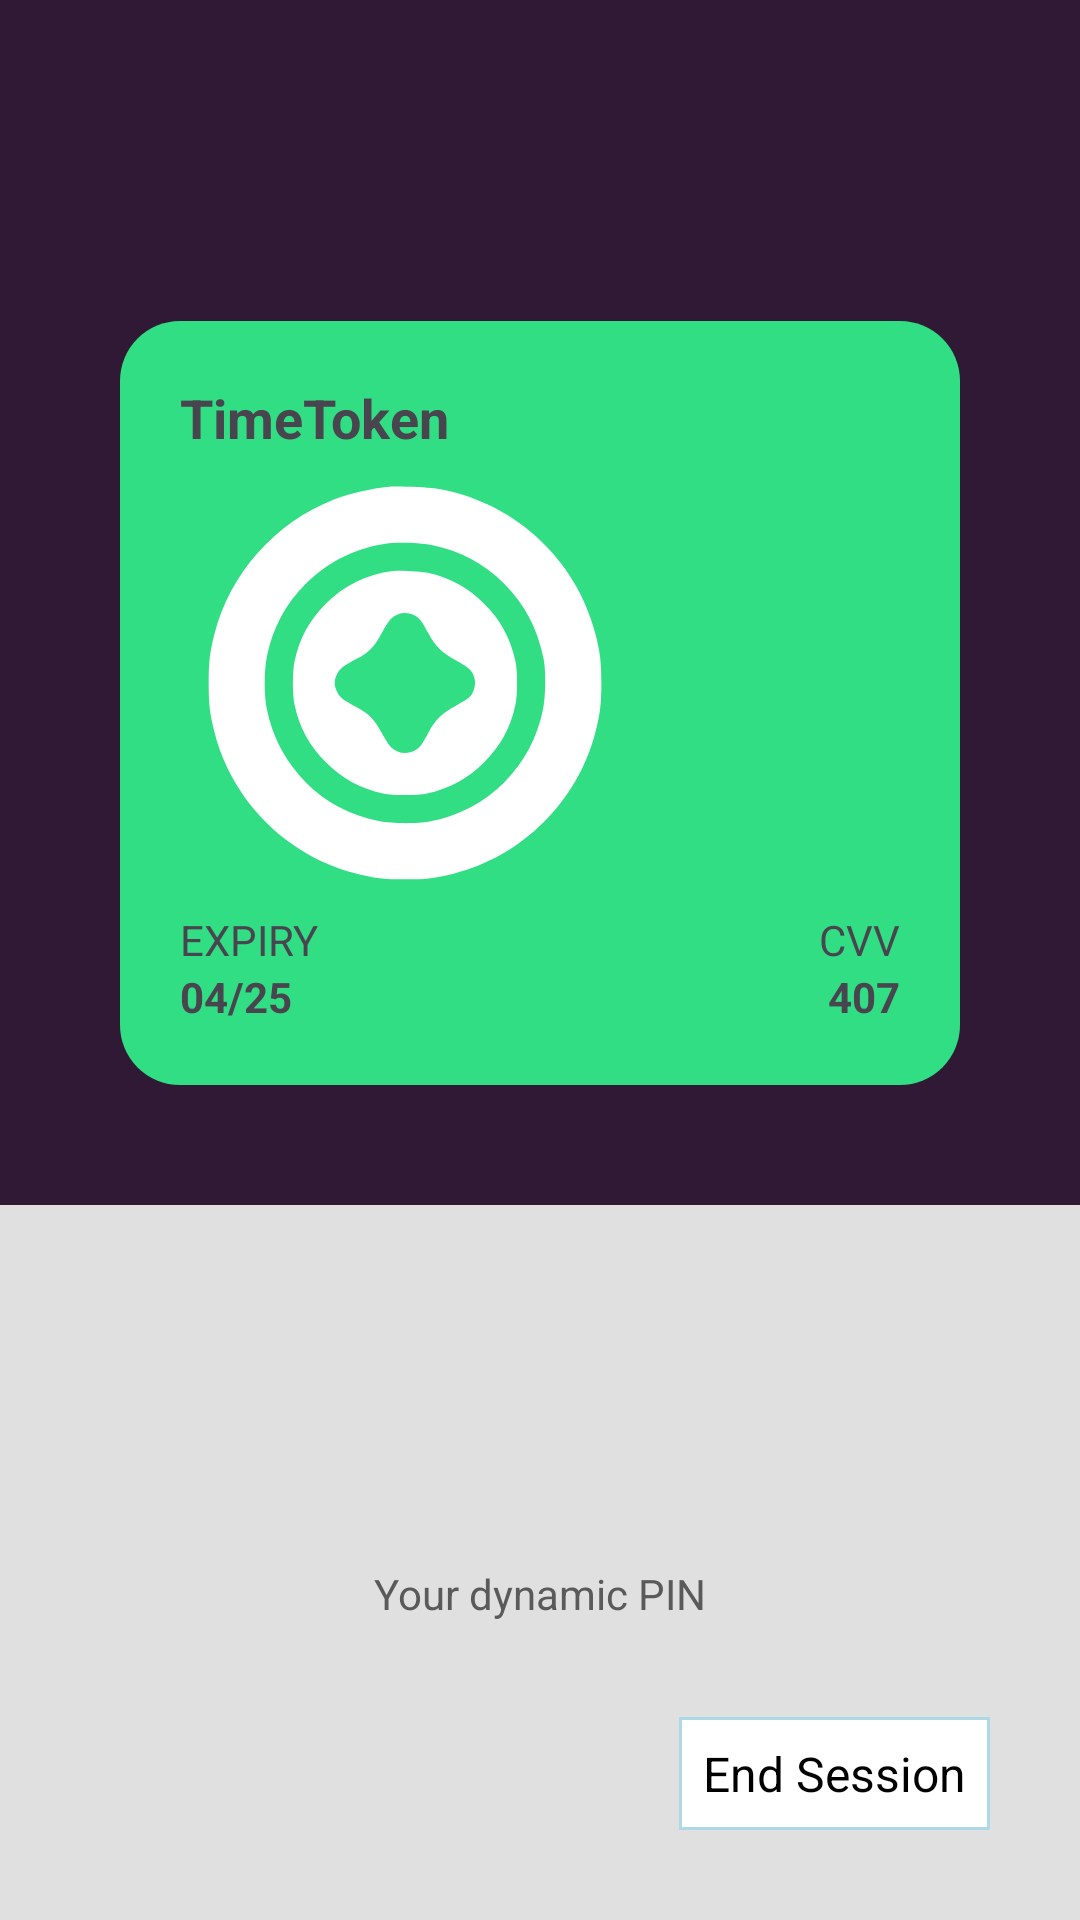

The Android layout XML behind this screen, and the referenced resources:
<!-- AndroidManifest.xml: application theme Theme.TimeToken -->
<!-- res/layout/activity_card_detail_screen.xml -->
<?xml version="1.0" encoding="utf-8"?>
<layout xmlns:tools="http://schemas.android.com/tools"
    xmlns:android="http://schemas.android.com/apk/res/android"
    xmlns:app="http://schemas.android.com/apk/res-auto">

<androidx.constraintlayout.widget.ConstraintLayout
    android:layout_width="match_parent"
    android:layout_height="match_parent"
    android:background="@color/light_grey"
    tools:context=".CardDetailScreen">

    <androidx.constraintlayout.widget.ConstraintLayout
        android:id="@+id/cl_purple_half"
        android:layout_width="match_parent"
        android:layout_height="wrap_content"
        android:background="@color/dark_purple"
        app:layout_constraintTop_toTopOf="parent"
        app:layout_constraintStart_toStartOf="parent"
        app:layout_constraintEnd_toEndOf="parent"
        android:padding="40dp">

        <TextView
            android:id="@+id/tvUsername"
            android:layout_width="wrap_content"
            android:layout_height="wrap_content"
            tools:text="Welcome Nitesh !"
            android:textSize="20sp"
            android:paddingVertical="20dp"
            android:textColor="@color/white"
            app:layout_constraintTop_toTopOf="parent"
            app:layout_constraintStart_toStartOf="parent"/>

        <androidx.constraintlayout.widget.ConstraintLayout
            android:id="@+id/cl_card"
            android:layout_width="match_parent"
            android:layout_height="wrap_content"
            app:layout_constraintTop_toBottomOf="@id/tvUsername"
            app:layout_constraintStart_toStartOf="parent"
            app:layout_constraintEnd_toEndOf="parent"
            android:padding="20dp"
            android:background="@drawable/bg_card_green">

            <TextView
                android:id="@+id/card_header"
                android:layout_width="wrap_content"
                android:layout_height="wrap_content"
                android:text="TimeToken"
                android:textStyle="bold"
                android:textSize="18sp"
                app:layout_constraintTop_toTopOf="parent"
                app:layout_constraintStart_toStartOf="parent"/>

            <androidx.appcompat.widget.AppCompatImageView
                android:layout_width="150dp"
                android:layout_height="150dp"
                app:srcCompat="@drawable/app_icon_white"
                app:layout_constraintStart_toStartOf="parent"
                app:layout_constraintTop_toBottomOf="@id/card_header"
                app:layout_constraintBottom_toTopOf="@id/card_expiry_title"/>

            <TextView
                android:id="@+id/tv_card_no"
                android:layout_width="match_parent"
                android:layout_height="wrap_content"
                android:gravity="center"
                android:paddingVertical="60dp"
                android:textStyle="bold"
                android:textSize="24sp"
                app:layout_constraintTop_toBottomOf="@id/card_header"
                app:layout_constraintBottom_toTopOf="@id/card_expiry_title"
                tools:text ="1234 5678 9123"/>

            <TextView
                android:id="@+id/card_expiry_title"
                android:layout_width="wrap_content"
                android:layout_height="wrap_content"
                android:text="EXPIRY"
                app:layout_constraintStart_toStartOf="parent"
                app:layout_constraintTop_toBottomOf="@id/tv_card_no"/>

            <TextView
                android:id="@+id/card_expiry"
                android:layout_width="wrap_content"
                android:layout_height="wrap_content"
                android:text="04/25"
                android:textStyle="bold"
                app:layout_constraintStart_toStartOf="parent"
                app:layout_constraintTop_toBottomOf="@id/card_expiry_title"/>

            <TextView
                android:id="@+id/card_cvv_title"
                android:layout_width="wrap_content"
                android:layout_height="wrap_content"
                android:text="CVV"
                app:layout_constraintEnd_toEndOf="parent"
                app:layout_constraintTop_toBottomOf="@id/tv_card_no"/>

            <TextView
                android:id="@+id/card_cvv"
                android:layout_width="wrap_content"
                android:layout_height="wrap_content"
                android:text="407"
                android:textStyle="bold"
                app:layout_constraintEnd_toEndOf="parent"
                app:layout_constraintTop_toBottomOf="@id/card_cvv_title"/>


        </androidx.constraintlayout.widget.ConstraintLayout>



    </androidx.constraintlayout.widget.ConstraintLayout>

    <androidx.constraintlayout.widget.ConstraintLayout
        android:id="@+id/cl_pin_box"
        android:layout_width="wrap_content"
        android:layout_height="wrap_content"
        android:padding="20dp"
        android:layout_marginTop="20dp"
        android:background="@drawable/bg_otp_card"
        app:layout_constraintTop_toBottomOf="@id/cl_purple_half"
        app:layout_constraintStart_toStartOf="parent"
        app:layout_constraintEnd_toEndOf="parent">

        <TextView
            android:id="@+id/tv_pin"
            android:layout_width="wrap_content"
            android:layout_height="wrap_content"
            app:layout_constraintTop_toTopOf="parent"
            app:layout_constraintStart_toStartOf="parent"
            app:layout_constraintBottom_toBottomOf="@id/barTimer"
            android:textSize="28sp"
            tools:text="456560"
            android:textIsSelectable="true"
            android:textStyle="bold"/>

            <ProgressBar
                android:id="@+id/barTimer"
                style="?android:attr/progressBarStyleHorizontal"
                android:layout_width="60dp"
                android:layout_height="60dp"
                android:layout_margin="10dp"
                app:layout_constraintTop_toTopOf="parent"
                app:layout_constraintStart_toEndOf="@id/tv_pin"
                app:layout_constraintEnd_toEndOf="parent"
                android:progressDrawable="@drawable/circular_progress_bar" />

        <TextView
            android:layout_width="wrap_content"
            android:layout_height="wrap_content"
            android:text="Your dynamic PIN"
            app:layout_constraintTop_toBottomOf="@id/barTimer"
            app:layout_constraintStart_toStartOf="parent"
            app:layout_constraintEnd_toEndOf="parent"
            android:textColor="@color/dark_grey"
            android:layout_marginTop="10dp"/>
    </androidx.constraintlayout.widget.ConstraintLayout>

    <TextView
        android:id="@+id/tv_logout"
        android:layout_width="wrap_content"
        android:layout_height="wrap_content"
        android:text="End Session"
        app:layout_constraintBottom_toBottomOf="parent"
        app:layout_constraintEnd_toEndOf="parent"
        android:textSize="16sp"
        android:textColor="@color/black"
        android:background="@drawable/bg_logout"
        android:padding="8dp"
        android:layout_margin="30dp"/>

</androidx.constraintlayout.widget.ConstraintLayout>
</layout>
<!-- resources referenced by this layout -->
<resources>
  <color name="black">#FF000000</color>
  <color name="dark_grey">#5A5A5A</color>
  <color name="dark_purple">#301934</color>
  <color name="light_grey">#e0e0e0</color>
  <color name="white">#FFFFFFFF</color>
  <!-- drawable app_icon_white (drawable) -->
  <vector xmlns:android="http://schemas.android.com/apk/res/android"
      android:width="512dp"
      android:height="512dp"
      android:viewportWidth="512"
      android:viewportHeight="512">
    <path
        android:pathData="M238,32.6c-19.6,1.8 -45.5,7.8 -62.8,14.5 -67.3,26.4 -118.8,84.5 -136.1,153.5 -5.3,21.1 -6.5,31.8 -6.5,55.4 0,23.6 1.2,34.3 6.5,55.4 19.5,77.9 81.9,140.7 159.9,161 22.1,5.7 32.7,7 57,7 23.6,-0 34.3,-1.2 55.4,-6.5 77.9,-19.5 140.7,-81.9 161,-159.9 5.7,-22.1 7,-32.7 7,-57 0,-24.3 -1.3,-34.9 -7,-57 -22.3,-85.8 -94.5,-150.7 -182.9,-164.5 -9.7,-1.5 -42.5,-2.7 -51.5,-1.9zM286.3,99c31.4,6.1 59.7,21.2 82.3,43.8 23.6,23.6 38.5,51.8 45.1,85.7 2.7,13.8 2.4,43.5 -0.6,57.5 -7,33.1 -21.2,59.8 -44,82.8 -23.2,23.2 -51.9,38.3 -85.6,44.9 -13.8,2.7 -43.5,2.4 -57.5,-0.6 -33.1,-7 -59.8,-21.2 -82.8,-44 -22.8,-22.8 -38,-51.2 -44.4,-83.4 -3.2,-16.1 -3.2,-43.3 0,-59.4 6.4,-32.2 21.3,-60.2 44,-82.9 25.8,-25.8 58.4,-41.8 94.6,-46.4 11.5,-1.4 36.6,-0.4 48.9,2z"
        android:fillColor="@color/white"
        android:strokeColor="#00000000"/>
    <path
        android:pathData="M242,128.6c-29.8,3.8 -55.1,16.2 -76.1,37.3 -18.8,18.9 -29.9,39.2 -35.5,65.1 -2.6,11.9 -2.6,38.1 0,50 5.5,25.7 16.9,46.6 35.5,65.1 18.5,18.6 39.4,30 65.1,35.5 11.9,2.6 38.1,2.6 50,-0 25.9,-5.6 46.2,-16.7 65.1,-35.5 18.6,-18.5 30,-39.4 35.5,-65.1 2.6,-11.9 2.6,-38.1 0,-50 -5.5,-25.7 -16.9,-46.6 -35.5,-65.1 -18.5,-18.5 -38,-29.3 -63.1,-35 -8.3,-1.9 -33.1,-3.3 -41,-2.3zM267.5,179.5c5.4,3.1 7.6,6 15.1,20 8.1,15.2 14.9,21.9 30.9,30.5 14.4,7.8 17.6,10.4 20.5,17.2 3.7,8.7 1.2,20.1 -5.8,26 -1.6,1.4 -8.3,5.3 -14.8,8.9 -15.8,8.5 -22.7,15.3 -30.8,30.4 -7.5,14 -9.7,16.9 -15,20 -8.9,5.2 -20,3.9 -27.5,-3.4 -2,-2 -6.6,-9 -10.2,-15.6 -8.8,-16.4 -14.4,-22.3 -28.9,-30 -15.6,-8.4 -19,-11.1 -22.2,-17.4 -3.7,-7.2 -3.7,-13 0,-20.2 3.2,-6.3 6.6,-9 22.2,-17.4 14.5,-7.7 20.1,-13.6 28.9,-30 3.6,-6.6 8.2,-13.6 10.2,-15.6 7.4,-7.2 18.6,-8.6 27.4,-3.4z"
        android:fillColor="@color/white"
        android:strokeColor="#00000000"/>
  </vector>
  <!-- drawable bg_card_green (drawable) -->
  <?xml version="1.0" encoding="utf-8"?>
  <shape android:shape="rectangle" xmlns:android="http://schemas.android.com/apk/res/android">
  
      <solid android:color="@color/green_android"/>
      <corners android:radius="20dp"/>
  </shape>
  <!-- drawable bg_logout (drawable) -->
  <?xml version="1.0" encoding="utf-8"?>
  <shape android:shape="rectangle" xmlns:android="http://schemas.android.com/apk/res/android">
  
    <solid android:color="@color/white"/>
    <stroke android:color="@color/light_blue"
        android:width="1dp"/>
  </shape>
  <style name="Theme.TimeToken" parent="Base.Theme.TimeToken" />
  <color name="green_android">#32de84</color>
  <color name="light_blue">#ADD8E6</color>
  <style name="Base.Theme.TimeToken" parent="Theme.Material3.DayNight.NoActionBar">
          
          
      </style>
</resources>
